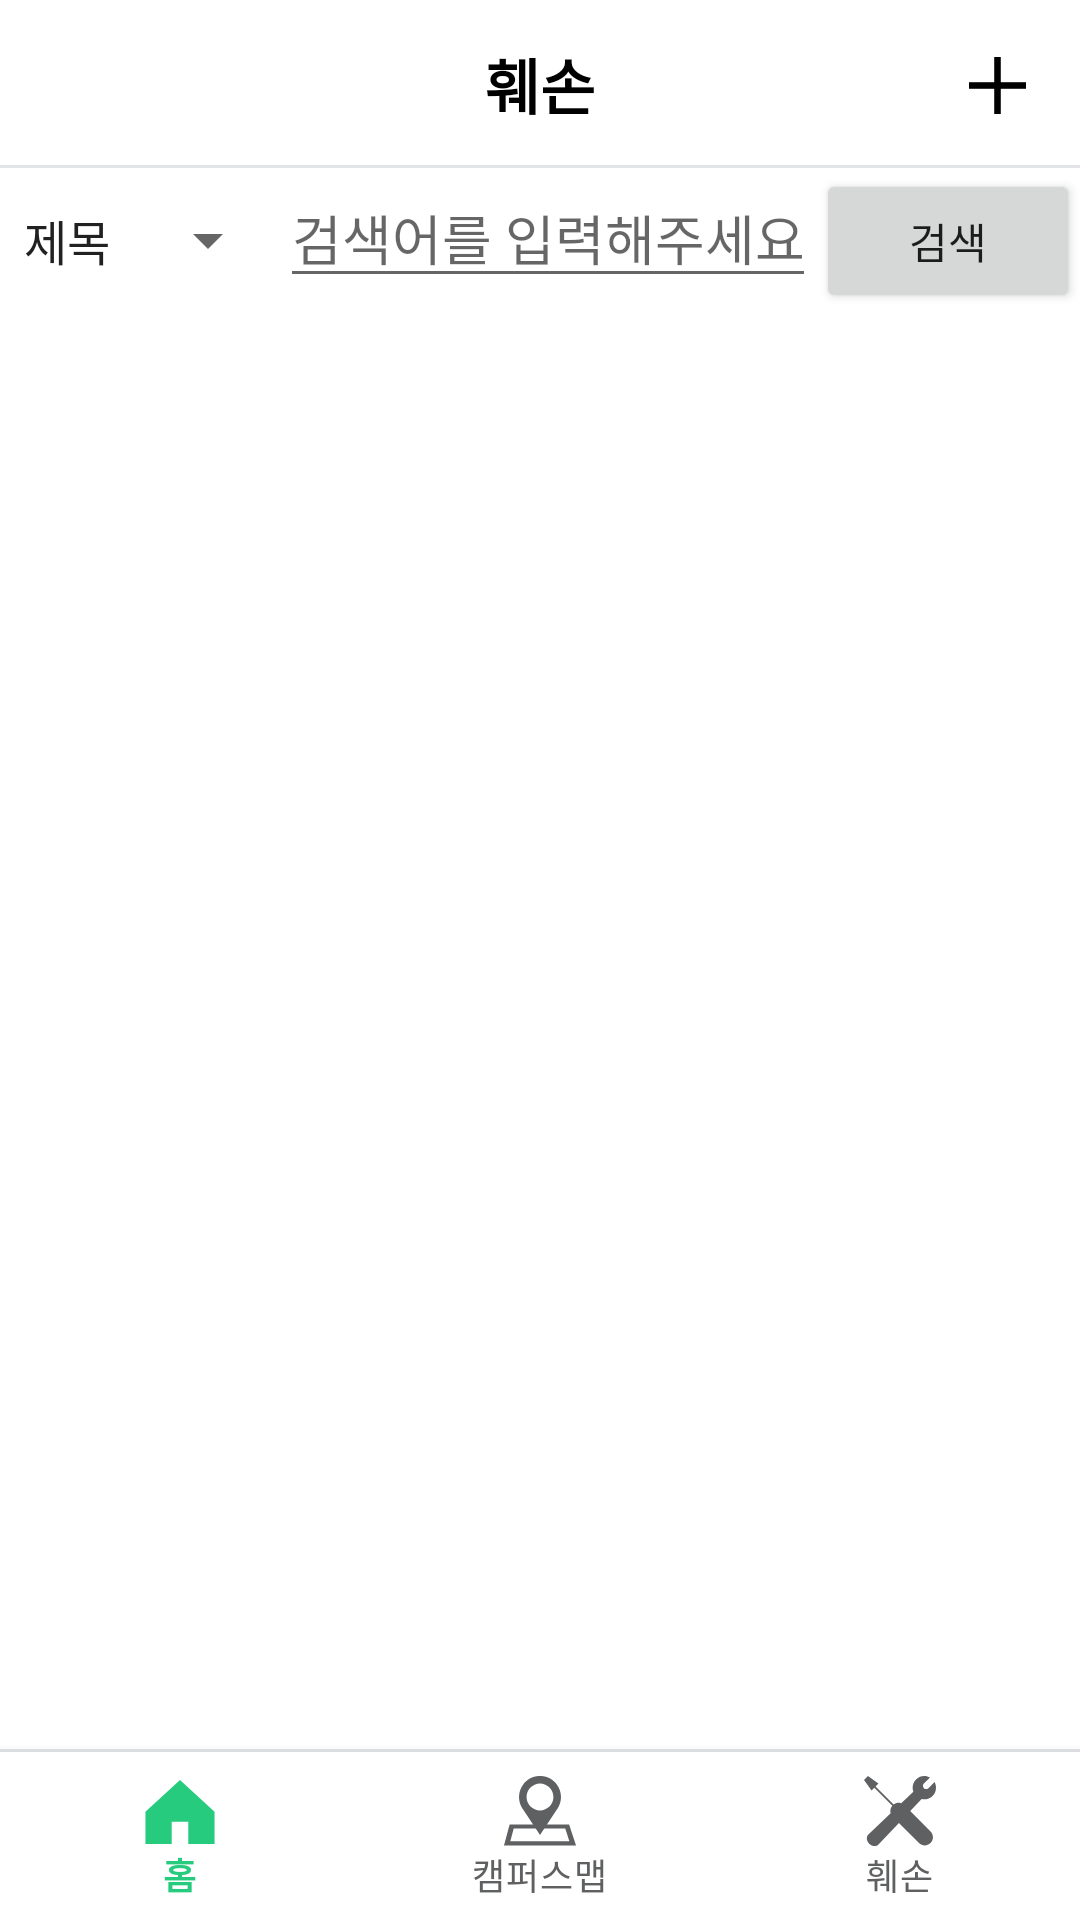

Write the Android layout XML for this screen, with the resource values it uses.
<!-- AndroidManifest.xml: application theme Theme.NaverMap2 -->
<!-- res/layout/activity_damage.xml -->
<?xml version="1.0" encoding="utf-8"?>
<androidx.constraintlayout.widget.ConstraintLayout xmlns:android="http://schemas.android.com/apk/res/android"
    xmlns:app="http://schemas.android.com/apk/res-auto"
    xmlns:tools="http://schemas.android.com/tools"
    android:layout_width="match_parent"
    android:layout_height="match_parent"
    tools:context=".DamageActivity">

    <androidx.appcompat.widget.Toolbar
        android:id="@+id/toolbar"
        android:layout_width="match_parent"
        android:layout_height="wrap_content"
        android:background="#ffffff"
        android:minHeight="?attr/actionBarSize"
        android:theme="?attr/actionBarTheme"
        app:layout_constraintEnd_toEndOf="parent"
        app:layout_constraintStart_toStartOf="parent"
        app:layout_constraintTop_toTopOf="parent">

        <TextView
            android:id="@+id/toolbarTextView"
            android:layout_width="wrap_content"
            android:layout_height="wrap_content"
            android:layout_gravity="center"
            android:autoSizeTextType="uniform"
            android:gravity="center"
            android:longClickable="false"
            android:text="훼손"
            android:textSize="20sp"
            android:textColor="@color/black"
            android:textStyle="bold" />


    </androidx.appcompat.widget.Toolbar>

    <View
        android:id="@+id/view2"
        android:layout_width="match_parent"
        android:layout_height="1dp"
        android:layout_centerInParent="true"
        android:background="#e2e4e7"
        app:layout_constraintBottom_toBottomOf="@+id/toolbar" />


    <View
        android:id="@+id/view"
        android:layout_width="match_parent"
        android:layout_height="1dp"
        android:layout_centerInParent="true"
        android:background="#e2e4e7"
        app:layout_constraintBottom_toTopOf="@+id/btn_navigation" />




    <com.google.android.material.bottomnavigation.BottomNavigationView
        android:id="@+id/btn_navigation"
        android:layout_width="0dp"
        android:layout_height="?attr/actionBarSize"
        android:background="#FFFFFF"
        app:itemIconTint="@drawable/menu_selector_color"
        app:itemTextColor="@drawable/menu_selector_color"
        app:layout_constraintBottom_toBottomOf="parent"
        app:layout_constraintEnd_toEndOf="parent"
        app:layout_constraintLeft_toLeftOf="parent"
        app:layout_constraintRight_toRightOf="parent"
        app:layout_constraintStart_toStartOf="parent"
        app:menu="@menu/menu" />

    <ImageButton
        android:id="@+id/plusbtn"
        android:layout_width="48dp"
        android:layout_height="48dp"
        android:layout_marginTop="4dp"
        android:layout_marginEnd="4dp"
        android:layout_marginRight="4dp"
        android:layout_marginBottom="4dp"
        android:background="@color/white"
        app:layout_constraintBottom_toBottomOf="@+id/toolbar"
        app:layout_constraintEnd_toEndOf="parent"
        app:layout_constraintTop_toTopOf="parent"
        app:srcCompat="@drawable/ic_add" />

    <LinearLayout
        android:id="@+id/linearLayout"
        android:layout_width="match_parent"
        android:layout_height="wrap_content"
        android:orientation="horizontal"
        android:focusable="true"
        android:focusableInTouchMode="true"
        app:layout_constraintTop_toBottomOf="@+id/toolbar">

        <Spinner
            android:id="@+id/spinner_damage"
            android:layout_width="wrap_content"
            android:layout_height="match_parent"
            android:entries="@array/option" />

        <EditText
            android:id="@+id/searchWord_damage"
            android:layout_width="match_parent"
            android:layout_height="wrap_content"
            android:layout_weight="1"
            android:hint="검색어를 입력해주세요."
            android:inputType="text" />

        <Button
            android:id="@+id/searchBtn_damage"
            android:layout_width="wrap_content"
            android:layout_height="wrap_content"
            android:text="검색" />

    </LinearLayout>

    <androidx.recyclerview.widget.RecyclerView
        android:id="@+id/recyclerView_damage"
        android:layout_width="match_parent"
        android:layout_height="match_parent"
        android:layout_marginTop="110dp"
        android:layout_marginBottom="56dp"
        app:layout_constraintBottom_toBottomOf="parent"
        app:layout_constraintTop_toTopOf="parent"
        app:layout_constraintVertical_bias="1.0"
        tools:layout_editor_absoluteX="-4dp" />

</androidx.constraintlayout.widget.ConstraintLayout>
<!-- resources referenced by this layout -->
<resources>
  <string-array name="option">
          <item>제목</item>
          <item>메모</item>
      </string-array>
  <!-- drawable ic_add: png bitmap (drawable-hdpi, 427 bytes) -->
  <!-- drawable menu_selector_color (drawable) -->
  <?xml version="1.0" encoding="utf-8"?>
  <selector xmlns:android="http://schemas.android.com/apk/res/android">
      <item android:color="#26cb7e" android:state_checked="true" />
      <item android:color="#5f6061" android:state_checked="false" />
  </selector>
  <style name="Theme.NaverMap2" parent="Theme.MaterialComponents.DayNight.DarkActionBar">
          
          <item name="colorPrimary">#26cb7e</item>
          <item name="colorPrimaryVariant">@color/purple_700</item>
          <item name="colorOnPrimary">@color/white</item>
          
          <item name="colorSecondary">@color/teal_200</item>
          <item name="colorSecondaryVariant">@color/teal_700</item>
          <item name="colorOnSecondary">@color/black</item>
          
          <item name="android:statusBarColor" tools:targetApi="l">#5f6061</item>
          
          <item name="windowNoTitle">true</item>
  
      </style>
  <!-- not gathered from this repository: default colours our renderer supplied (Android Studio template values) -->
  <color name="purple_700">#FF3700B3</color>
  <color name="teal_200">#FF03DAC5</color>
  <color name="teal_700">#FF018786</color>
  <color name="black">#FF000000</color>
  <color name="white">#FFFFFFFF</color>
</resources>
